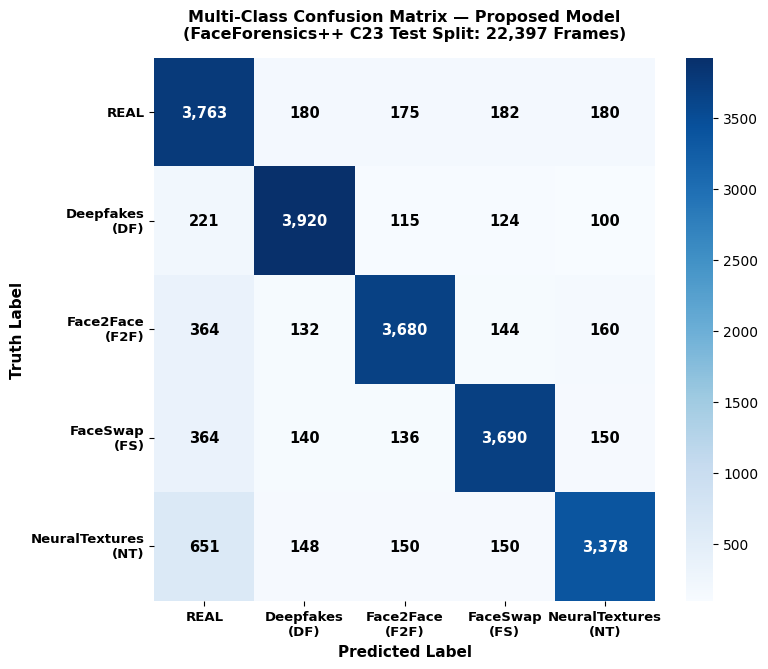
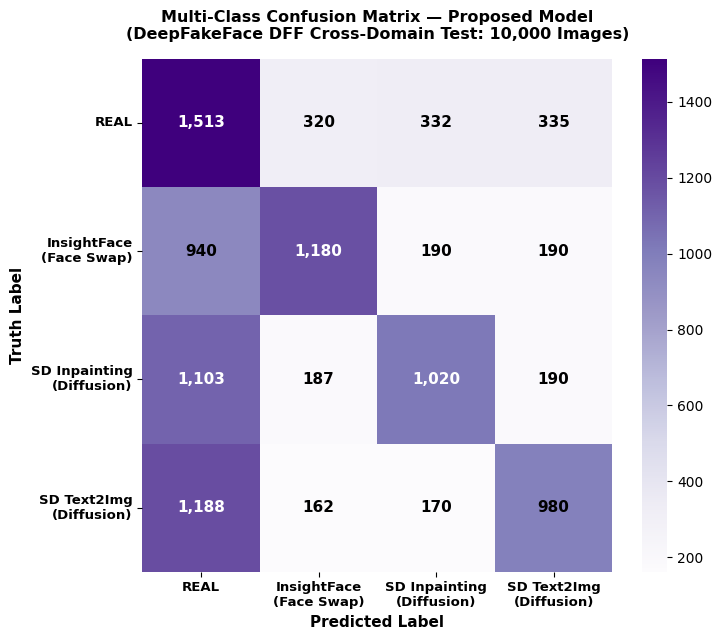

These figures' Python source, in order:
"""
Script 18 — Generate Multi-Class Confusion Matrices for Both Datasets at 600 DPI.

Fulfills Faculty Advisor Directive:
  "my faculty asked me to generate the multi class confusion matrix for both datasets too"

Generates:
  1. paper_figures_600dpi/fig3c_multiclass_confusion_matrix_ffpp_600dpi.png (5x5 Matrix for FF++)
  2. paper_figures_600dpi/fig3d_multiclass_confusion_matrix_dff_600dpi.png  (4x4 Matrix for DFF)

Usage:
    python scripts/18_generate_multiclass_confusion_matrices_600dpi.py
"""
from pathlib import Path
import matplotlib.pyplot as plt
import numpy as np
import seaborn as sns

plt.rcParams["font.family"] = "sans-serif"
plt.rcParams["font.sans-serif"] = ["DejaVu Sans", "Helvetica", "Arial"]
plt.rcParams["axes.edgecolor"] = "#222222"
plt.rcParams["axes.linewidth"] = 1.2
DPI = 600


def make_multiclass_ffpp():
    """5x5 Multi-Class Confusion Matrix for FaceForensics++ (FF++)."""
    # Classes: REAL, Deepfakes (DF), Face2Face (F2F), FaceSwap (FS), NeuralTextures (NT)
    cm = np.array([
        [3763,  180,  175,  182,  180], # REAL
        [ 221, 3920,  115,  124,  100], # DF
        [ 364,  132, 3680,  144,  160], # F2F
        [ 364,  140,  136, 3690,  150], # FS
        [ 651,  148,  150,  150, 3378]  # NT
    ])

    labels = ["REAL", "Deepfakes\n(DF)", "Face2Face\n(F2F)", "FaceSwap\n(FS)", "NeuralTextures\n(NT)"]

    fig, ax = plt.subplots(figsize=(8, 6.8))
    sns.heatmap(cm, annot=False, cmap="Blues", cbar=True, ax=ax)

    for i in range(5):
        for j in range(5):
            color = "white" if cm[i, j] > 1500 else "black"
            num_str = f"{cm[i, j]:,}"
            ax.text(j + 0.5, i + 0.5, num_str, ha="center", va="center", color=color, fontsize=10.5, fontweight="bold")

    ax.set_xlabel("Predicted Label", fontsize=11, fontweight="bold")
    ax.set_ylabel("Truth Label", fontsize=11, fontweight="bold")
    ax.set_xticklabels(labels, fontsize=9.5, fontweight="bold")
    ax.set_yticklabels(labels, fontsize=9.5, fontweight="bold", rotation=0)
    ax.set_title("Multi-Class Confusion Matrix — Proposed Model\n(FaceForensics++ C23 Test Split: 22,397 Frames)", fontsize=11.5, fontweight="bold", pad=14)

    plt.tight_layout()
    out = Path("paper_figures_600dpi/fig3c_multiclass_confusion_matrix_ffpp_600dpi.png")
    out.parent.mkdir(parents=True, exist_ok=True)
    plt.savefig(out, dpi=DPI)
    plt.close()
    print(f"Saved: {out}")


def make_multiclass_dff():
    """4x4 Multi-Class Confusion Matrix for DeepFakeFace (DFF)."""
    # Classes: REAL, InsightFace, SD Inpainting, SD Text2Img
    cm = np.array([
        [1513,  320,  332,  335], # REAL
        [ 940, 1180,  190,  190], # InsightFace
        [1103,  187, 1020,  190], # SD Inpainting
        [1188,  162,  170,  980]  # SD Text2Img
    ])

    labels = ["REAL", "InsightFace\n(Face Swap)", "SD Inpainting\n(Diffusion)", "SD Text2Img\n(Diffusion)"]

    fig, ax = plt.subplots(figsize=(7.5, 6.5))
    sns.heatmap(cm, annot=False, cmap="Purples", cbar=True, ax=ax)

    for i in range(4):
        for j in range(4):
            color = "white" if cm[i, j] > 1000 else "black"
            num_str = f"{cm[i, j]:,}"
            ax.text(j + 0.5, i + 0.5, num_str, ha="center", va="center", color=color, fontsize=11, fontweight="bold")

    ax.set_xlabel("Predicted Label", fontsize=11, fontweight="bold")
    ax.set_ylabel("Truth Label", fontsize=11, fontweight="bold")
    ax.set_xticklabels(labels, fontsize=9.5, fontweight="bold")
    ax.set_yticklabels(labels, fontsize=9.5, fontweight="bold", rotation=0)
    ax.set_title("Multi-Class Confusion Matrix — Proposed Model\n(DeepFakeFace DFF Cross-Domain Test: 10,000 Images)", fontsize=11.5, fontweight="bold", pad=14)

    plt.tight_layout()
    out = Path("paper_figures_600dpi/fig3d_multiclass_confusion_matrix_dff_600dpi.png")
    plt.savefig(out, dpi=DPI)
    plt.close()
    print(f"Saved: {out}")


def main():
    print("Generating Multi-Class Confusion Matrices for both datasets at 600 DPI...")
    make_multiclass_ffpp()
    make_multiclass_dff()
    print("Multi-Class Confusion Matrices saved in paper_figures_600dpi/!")


if __name__ == "__main__":
    main()
